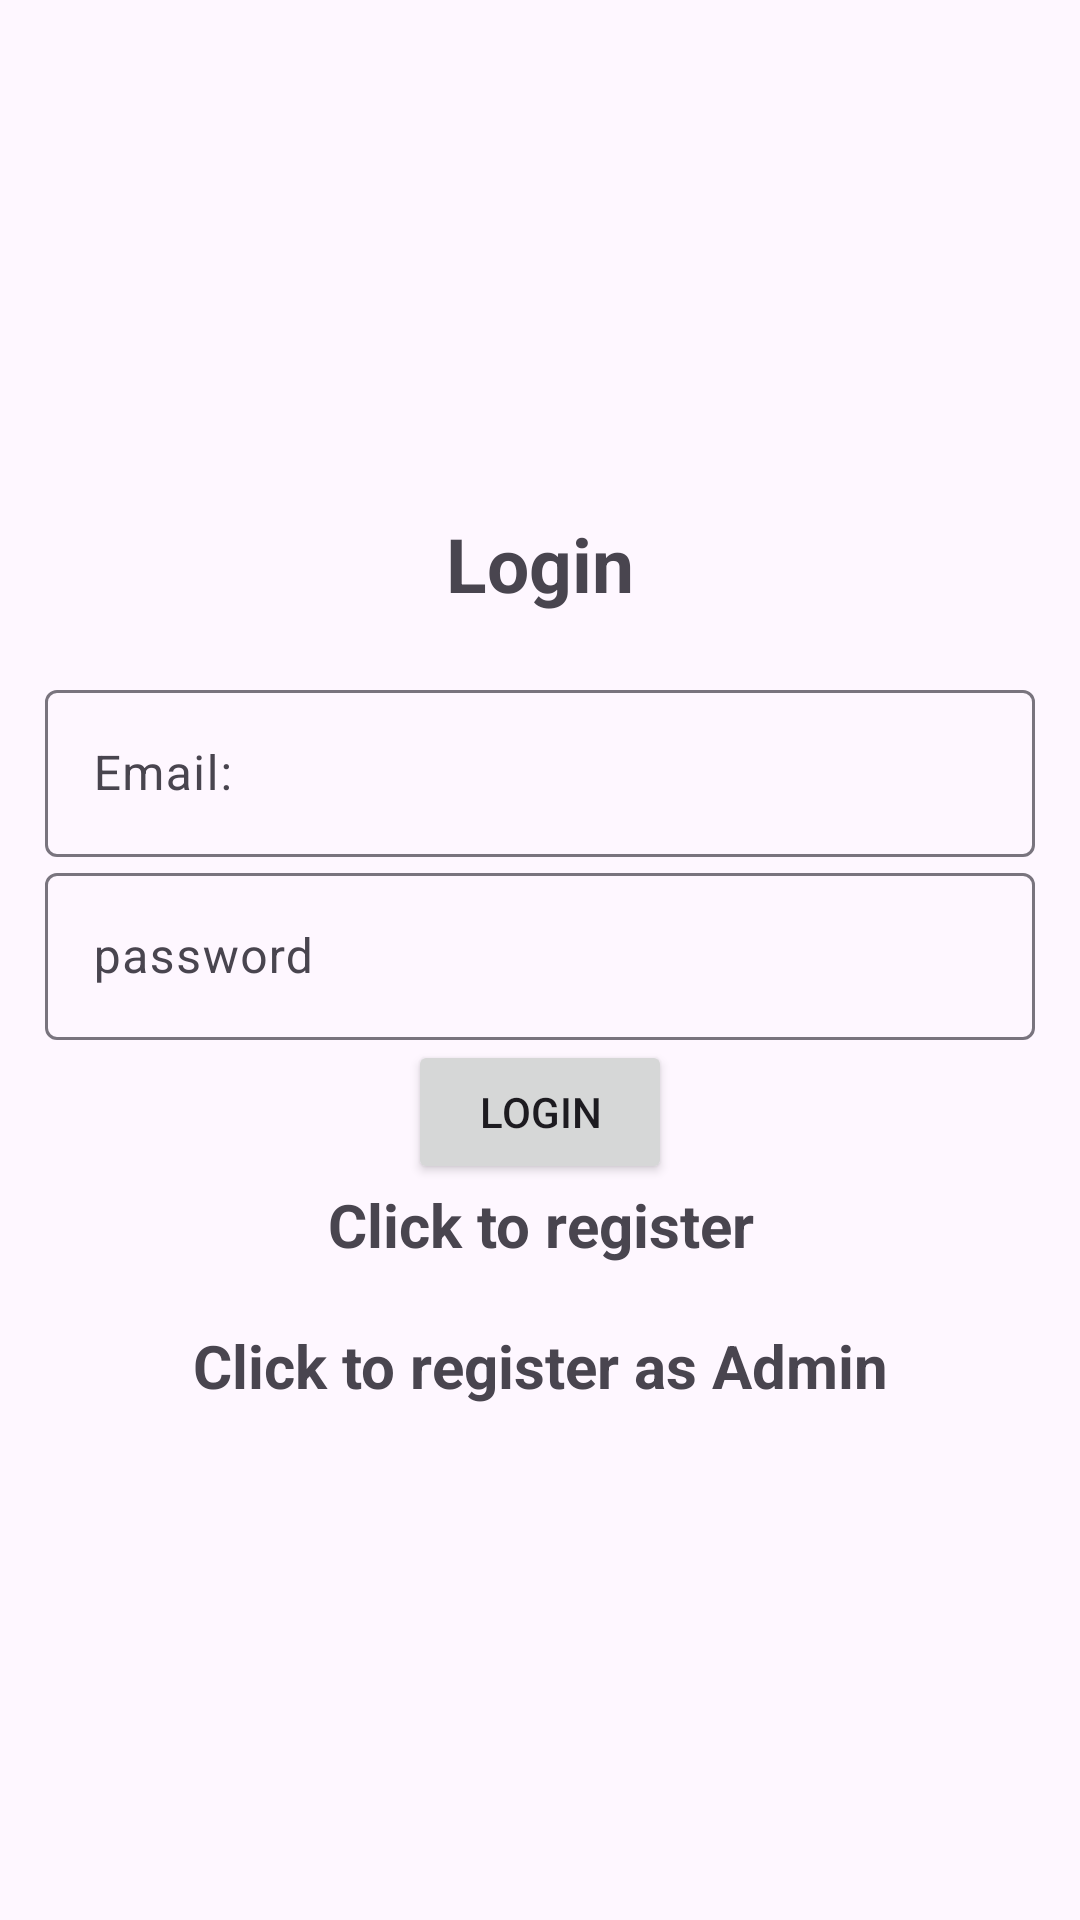

Android layout source for this screen:
<!-- AndroidManifest.xml: application theme Theme.FinalMerge -->
<!-- res/layout/activity_login.xml -->
<?xml version="1.0" encoding="utf-8"?>
<LinearLayout xmlns:android="http://schemas.android.com/apk/res/android"
    xmlns:app="http://schemas.android.com/apk/res-auto"
    xmlns:tools="http://schemas.android.com/tools"
    android:layout_width="match_parent"
    android:layout_height="match_parent"
    android:orientation="vertical"
    android:gravity="center"
    android:padding="15dp"
    tools:context=".LoginPage.Login">

    <TextView
        android:layout_width="match_parent"
        android:layout_height="wrap_content"
        android:text="@string/login"
        android:textStyle="bold"
        android:gravity="center"
        android:layout_marginBottom="20dp"
        android:textSize="25sp"
        >
    </TextView>
    <com.google.android.material.textfield.TextInputLayout
        android:layout_width="match_parent"
        android:layout_height="wrap_content">
        <com.google.android.material.textfield.TextInputEditText
            android:id="@+id/email"

            android:layout_width="match_parent"
            android:layout_height="wrap_content"
            android:hint="@string/email"
            >
        </com.google.android.material.textfield.TextInputEditText>
    </com.google.android.material.textfield.TextInputLayout>
    <com.google.android.material.textfield.TextInputLayout
        android:layout_width="match_parent"
        android:layout_height="wrap_content">
        <com.google.android.material.textfield.TextInputEditText
            android:id="@+id/password"

            android:layout_width="match_parent"
            android:layout_height="wrap_content"
            android:hint="@string/password"
            >
        </com.google.android.material.textfield.TextInputEditText>
    </com.google.android.material.textfield.TextInputLayout>
<ProgressBar
    android:id="@+id/progressBar"

    android:layout_width="wrap_content"
    android:layout_height="wrap_content"
    android:visibility="gone">
</ProgressBar>
    <Button
        android:id="@+id/login_button"

        android:text="@string/login"
        android:layout_width="wrap_content"
        android:layout_height="wrap_content">
    </Button>
    <TextView
        android:id="@+id/registerNow"

        android:layout_width="match_parent"
        android:layout_height="wrap_content"
        android:gravity="center"
        android:textStyle="bold"
        android:textSize="20dp"
        android:text="Click to register"
        >
    </TextView>
    <TextView
        android:id="@+id/AdminRegisterNow"

        android:layout_width="match_parent"
        android:layout_height="wrap_content"
        android:gravity="center"
        android:textStyle="bold"
        android:textSize="20sp"
        android:layout_marginTop="20dp"
        android:text="@string/click_to_register_as_admin"
        >

    </TextView>
</LinearLayout>
<!-- resources referenced by this layout -->
<resources>
  <string name="click_to_register_as_admin">Click to register as Admin</string>
  <string name="email">Email:</string>
  <string name="login">Login</string>
  <string name="password">password</string>
  <style name="Theme.FinalMerge" parent="Theme.MaterialComponents.DayNight.NoActionBar">
          
          <item name="colorPrimary">@color/purple_500</item>
          <item name="colorPrimaryVariant">@color/purple_700</item>
          <item name="colorOnPrimary">@color/white</item>
          
          <item name="colorSecondary">@color/teal_200</item>
          <item name="colorSecondaryVariant">@color/teal_700</item>
          <item name="colorOnSecondary">@color/black</item>
          
          <item name="android:statusBarColor">?attr/colorPrimaryVariant</item>
          
      </style>
  <color name="purple_500">#FF6200EE</color>
  <color name="purple_700">#FF3700B3</color>
  <color name="white">#FFFFFFFF</color>
  <color name="teal_200">#FF03DAC5</color>
  <color name="teal_700">#FF018786</color>
  <color name="black">#FF000000</color>
</resources>
